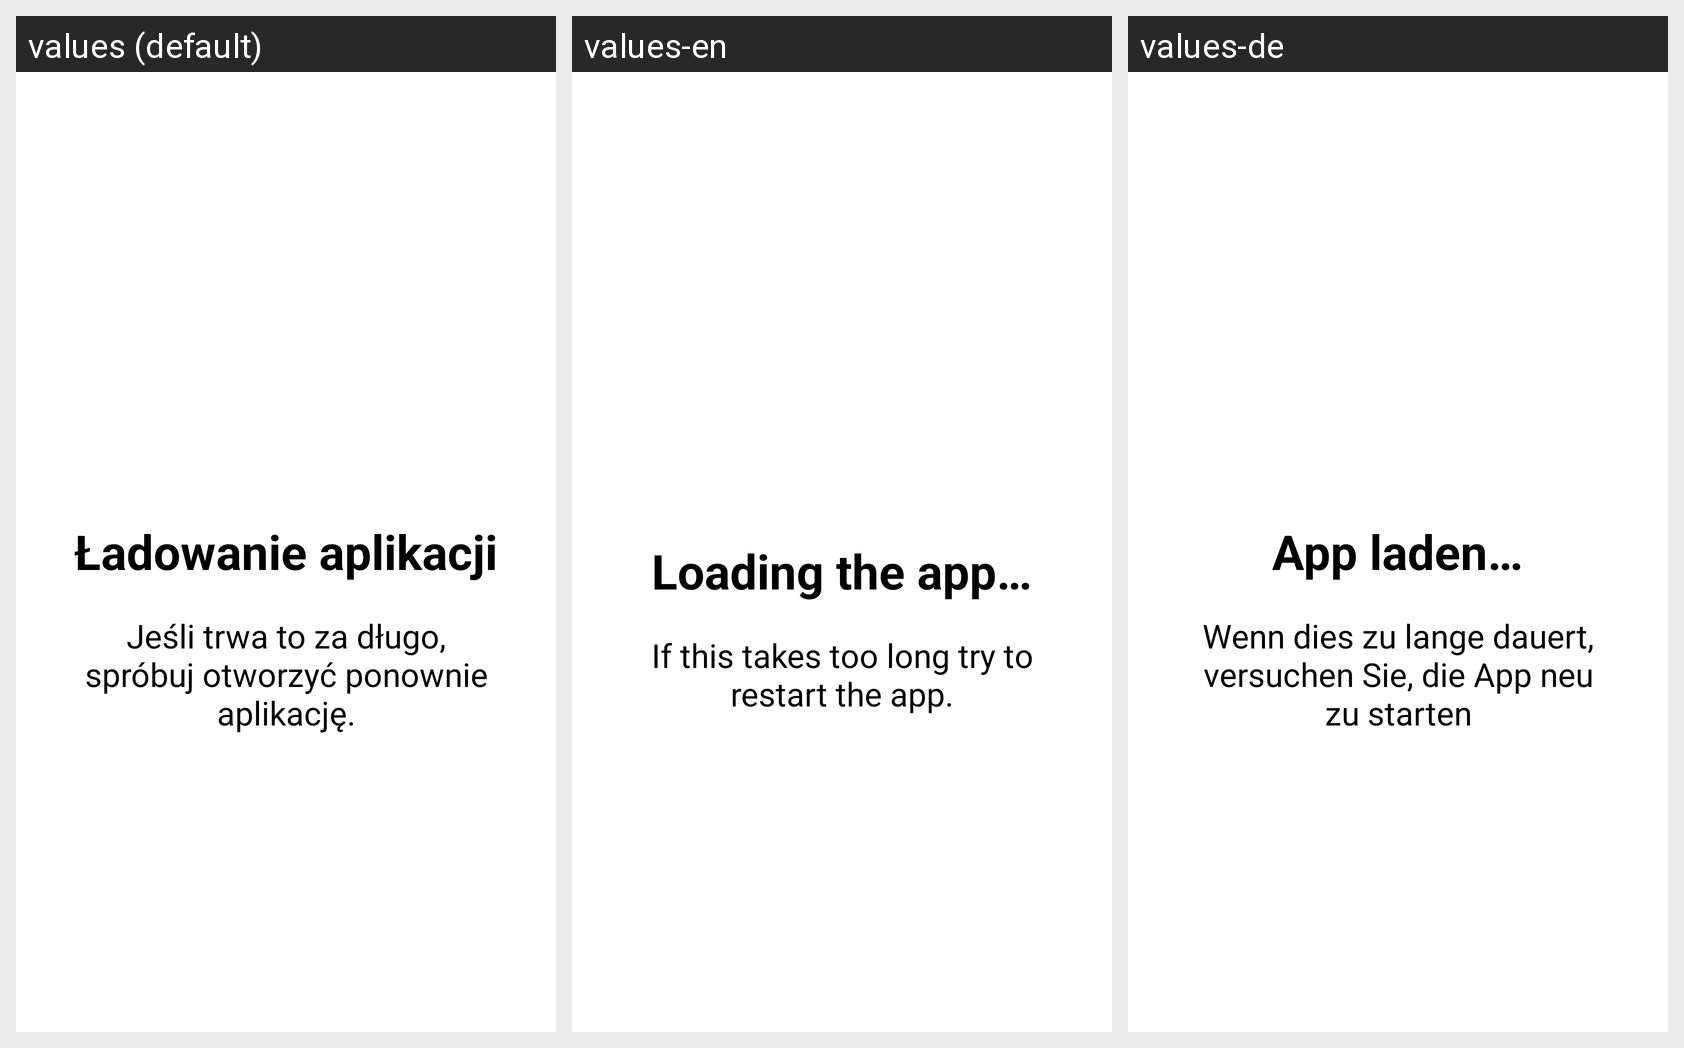

For this localized Android screen grid, give each drawn string resource with its value in every locale shown.
Android screen res/layout/fragment_loading.xml rendered under 3 locales, left to right: values (default), values-en, values-de. Device: Nexus 5 (rendered at 1080×1920; each locale shown at half size, 540×960, under a caption strip naming it); theme AppTheme.M3.Blue.
Strings drawn on this screen, with the default value and each locale's value (text and hints the layout hard-codes, and strings that could not be matched under every locale, appear in the picture but are not listed):

profile_empty_error_title
  values: Ładowanie aplikacji
  values-en: Loading the app…
  values-de: App laden…

profile_empty_error_home_subtitle
  values: Jeśli trwa to za długo, spróbuj otworzyć ponownie aplikację.
  values-en: If this takes too long try to restart the app.
  values-de: Wenn dies zu lange dauert, versuchen Sie, die App neu zu starten
